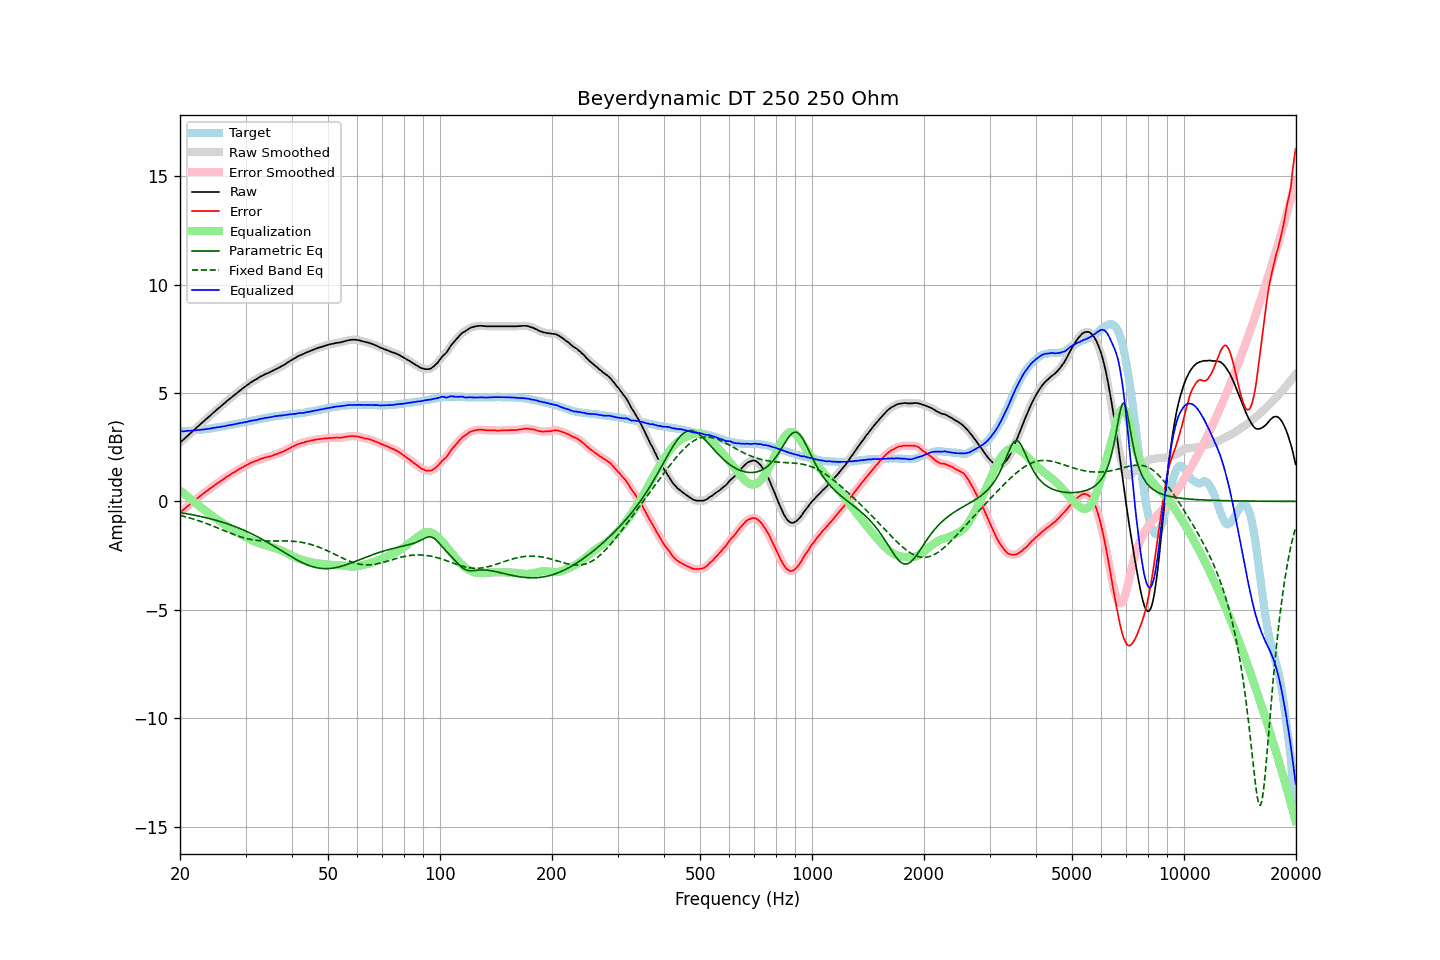

The table this chart was drawn from, first rows:
frequency, raw, error, smoothed, error_smoothed, equalization, parametric_eq, fixed_band_eq, equalized_raw, equalized_smoothed, target
20.00, 2.71, -0.51, 2.71, -0.51, 0.51, -0.52, -0.65, 3.22, 3.22, 3.22
20.20, 2.78, -0.44, 2.78, -0.45, 0.45, -0.53, -0.67, 3.23, 3.23, 3.22
20.40, 2.84, -0.39, 2.84, -0.39, 0.39, -0.54, -0.68, 3.23, 3.23, 3.23
20.61, 2.91, -0.33, 2.91, -0.33, 0.33, -0.55, -0.70, 3.24, 3.24, 3.24
20.81, 2.98, -0.26, 2.98, -0.27, 0.27, -0.57, -0.72, 3.25, 3.24, 3.24
21.02, 3.05, -0.20, 3.05, -0.20, 0.21, -0.58, -0.74, 3.25, 3.25, 3.25
21.23, 3.11, -0.14, 3.11, -0.14, 0.14, -0.59, -0.76, 3.25, 3.26, 3.25
21.44, 3.18, -0.08, 3.18, -0.08, 0.08, -0.61, -0.79, 3.26, 3.26, 3.26
21.66, 3.25, -0.02, 3.25, -0.02, 0.02, -0.62, -0.81, 3.27, 3.27, 3.27
21.87, 3.31, 0.04, 3.31, 0.04, -0.04, -0.64, -0.83, 3.27, 3.28, 3.27
22.09, 3.38, 0.10, 3.38, 0.10, -0.10, -0.65, -0.85, 3.28, 3.28, 3.28
22.31, 3.45, 0.16, 3.45, 0.16, -0.16, -0.67, -0.88, 3.29, 3.29, 3.29
22.54, 3.51, 0.22, 3.51, 0.22, -0.22, -0.68, -0.90, 3.29, 3.30, 3.29
22.76, 3.58, 0.28, 3.58, 0.28, -0.27, -0.70, -0.93, 3.31, 3.30, 3.30
22.99, 3.65, 0.34, 3.65, 0.33, -0.33, -0.72, -0.95, 3.32, 3.31, 3.31
23.22, 3.71, 0.39, 3.71, 0.39, -0.39, -0.73, -0.98, 3.32, 3.32, 3.32
23.45, 3.78, 0.45, 3.78, 0.44, -0.44, -0.75, -1.01, 3.33, 3.33, 3.33
23.69, 3.84, 0.50, 3.84, 0.50, -0.50, -0.77, -1.03, 3.34, 3.34, 3.34
23.92, 3.91, 0.56, 3.91, 0.55, -0.56, -0.79, -1.06, 3.35, 3.35, 3.35
24.16, 3.97, 0.61, 3.97, 0.61, -0.61, -0.81, -1.09, 3.36, 3.36, 3.36
24.40, 4.04, 0.67, 4.04, 0.66, -0.66, -0.82, -1.12, 3.38, 3.38, 3.37
24.65, 4.11, 0.72, 4.11, 0.72, -0.72, -0.84, -1.15, 3.39, 3.39, 3.39
24.89, 4.17, 0.77, 4.17, 0.77, -0.77, -0.86, -1.18, 3.40, 3.40, 3.40
25.14, 4.24, 0.83, 4.24, 0.82, -0.82, -0.89, -1.21, 3.42, 3.41, 3.41
25.39, 4.30, 0.88, 4.30, 0.88, -0.88, -0.91, -1.24, 3.42, 3.42, 3.42
25.65, 4.36, 0.93, 4.36, 0.93, -0.93, -0.93, -1.27, 3.43, 3.44, 3.43
25.91, 4.43, 0.98, 4.42, 0.98, -0.98, -0.95, -1.30, 3.45, 3.45, 3.45
26.16, 4.49, 1.03, 4.49, 1.03, -1.03, -0.98, -1.33, 3.46, 3.46, 3.46
26.43, 4.55, 1.08, 4.55, 1.08, -1.08, -1.00, -1.36, 3.47, 3.47, 3.47
26.69, 4.62, 1.14, 4.62, 1.13, -1.13, -1.02, -1.39, 3.49, 3.49, 3.48
26.96, 4.68, 1.18, 4.68, 1.18, -1.18, -1.05, -1.43, 3.50, 3.50, 3.50
27.23, 4.74, 1.23, 4.74, 1.23, -1.22, -1.08, -1.46, 3.52, 3.52, 3.51
27.50, 4.80, 1.27, 4.80, 1.27, -1.27, -1.10, -1.48, 3.53, 3.53, 3.53
27.77, 4.86, 1.32, 4.86, 1.31, -1.32, -1.13, -1.51, 3.54, 3.54, 3.54
28.05, 4.92, 1.36, 4.92, 1.36, -1.36, -1.16, -1.54, 3.56, 3.56, 3.56
28.33, 4.98, 1.41, 4.98, 1.40, -1.41, -1.19, -1.57, 3.57, 3.57, 3.57
28.62, 5.04, 1.45, 5.04, 1.45, -1.45, -1.21, -1.60, 3.59, 3.59, 3.59
28.90, 5.10, 1.50, 5.10, 1.49, -1.49, -1.24, -1.62, 3.61, 3.61, 3.60
29.19, 5.16, 1.54, 5.16, 1.54, -1.53, -1.28, -1.64, 3.62, 3.62, 3.62
29.48, 5.21, 1.58, 5.21, 1.58, -1.58, -1.31, -1.67, 3.63, 3.63, 3.63
29.78, 5.27, 1.62, 5.27, 1.62, -1.62, -1.34, -1.69, 3.65, 3.65, 3.65
30.08, 5.32, 1.66, 5.32, 1.66, -1.66, -1.37, -1.71, 3.66, 3.66, 3.66
30.38, 5.38, 1.70, 5.38, 1.70, -1.70, -1.41, -1.73, 3.68, 3.68, 3.68
30.68, 5.43, 1.74, 5.43, 1.74, -1.73, -1.44, -1.74, 3.70, 3.70, 3.69
30.99, 5.49, 1.78, 5.48, 1.77, -1.77, -1.48, -1.76, 3.72, 3.71, 3.71
31.30, 5.53, 1.81, 5.53, 1.81, -1.80, -1.51, -1.77, 3.73, 3.73, 3.72
31.61, 5.58, 1.84, 5.58, 1.84, -1.84, -1.55, -1.78, 3.74, 3.74, 3.74
31.93, 5.62, 1.87, 5.62, 1.86, -1.87, -1.59, -1.79, 3.75, 3.75, 3.75
32.24, 5.66, 1.89, 5.66, 1.89, -1.90, -1.62, -1.80, 3.76, 3.77, 3.77
32.57, 5.71, 1.93, 5.71, 1.92, -1.92, -1.66, -1.81, 3.78, 3.78, 3.78
32.89, 5.76, 1.96, 5.75, 1.95, -1.95, -1.70, -1.82, 3.81, 3.80, 3.80
33.22, 5.79, 1.98, 5.79, 1.98, -1.97, -1.74, -1.82, 3.82, 3.82, 3.81
33.55, 5.83, 2.00, 5.83, 2.00, -2.00, -1.78, -1.82, 3.83, 3.84, 3.83
33.89, 5.87, 2.03, 5.87, 2.02, -2.02, -1.83, -1.83, 3.85, 3.85, 3.84
34.23, 5.90, 2.04, 5.90, 2.04, -2.04, -1.87, -1.83, 3.86, 3.86, 3.86
34.57, 5.93, 2.06, 5.93, 2.06, -2.06, -1.91, -1.83, 3.87, 3.87, 3.87
34.92, 5.96, 2.08, 5.96, 2.07, -2.08, -1.95, -1.83, 3.88, 3.88, 3.88
35.27, 6.00, 2.10, 6.00, 2.10, -2.10, -2.00, -1.83, 3.90, 3.90, 3.90
35.62, 6.04, 2.13, 6.04, 2.13, -2.13, -2.04, -1.83, 3.91, 3.91, 3.91
35.97, 6.08, 2.16, 6.08, 2.15, -2.15, -2.09, -1.83, 3.93, 3.92, 3.92
... 635 more rows
